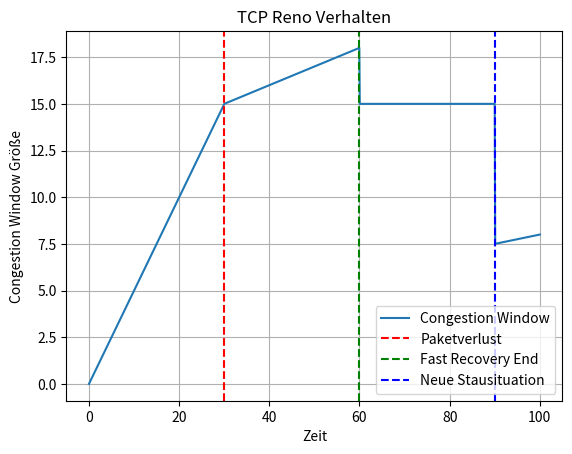

Source code (Python):
import matplotlib.pyplot as plt
import numpy as np

# Grafik zu TCP Reno
fig, ax = plt.subplots()
x = np.linspace(0, 100, 1000)
y = np.piecewise(x, [x < 30, (x >= 30) & (x < 60), (x >= 60) & (x < 90), x >= 90], 
                 [lambda x: 0.5*x, lambda x: 15 + 0.1*(x-30), lambda x: 15, lambda x: 7.5 + 0.05*(x-90)])

ax.plot(x, y, label='Congestion Window')
ax.axvline(x=30, color='r', linestyle='--', label='Paketverlust')
ax.axvline(x=60, color='g', linestyle='--', label='Fast Recovery End')
ax.axvline(x=90, color='b', linestyle='--', label='Neue Stausituation')
ax.set_xlabel('Zeit')
ax.set_ylabel('Congestion Window Größe')
ax.legend()
plt.title('TCP Reno Verhalten')
plt.grid(True)

# Speichern der Grafik
plt.savefig("tcp_reno_diagram.png")
plt.show()
